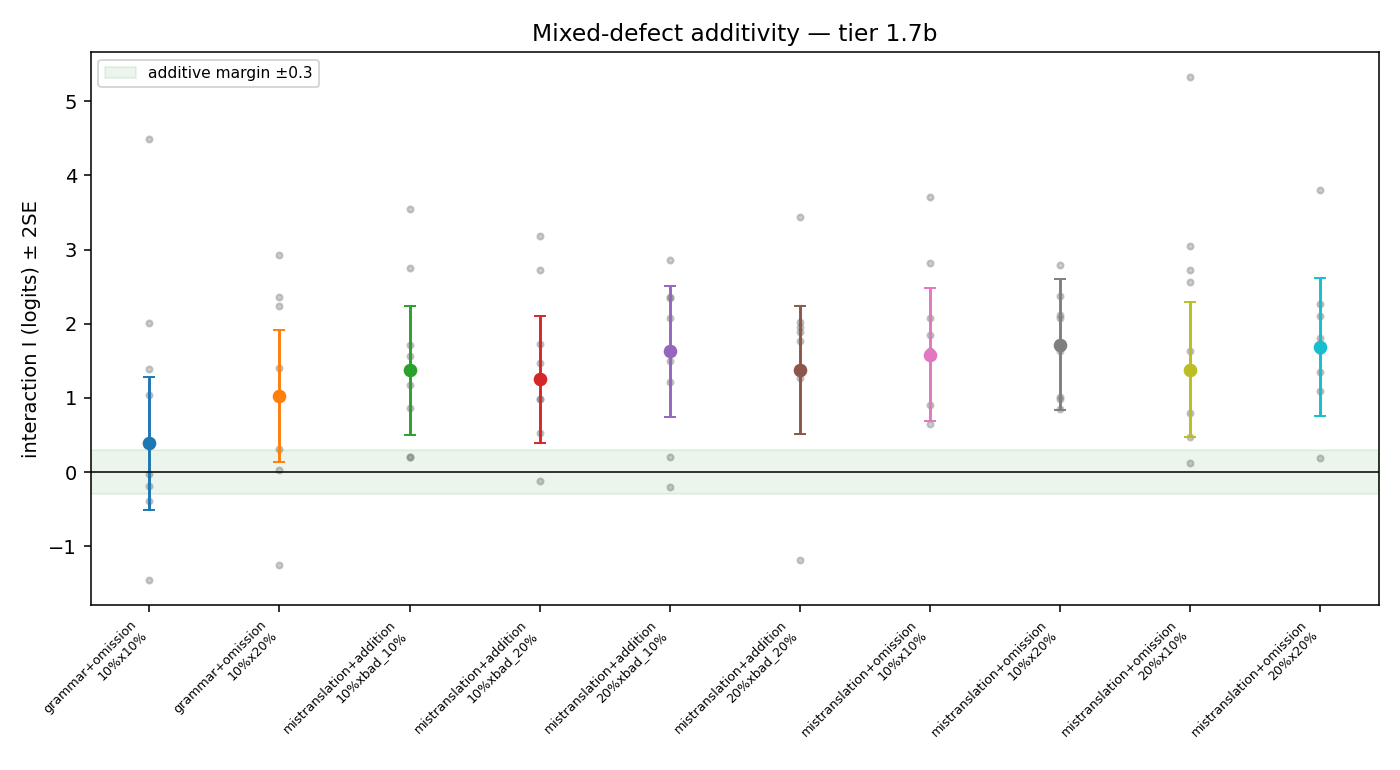

Data behind this chart, as committed beside it:
chapter, pair, dA, dB, delta_AB, delta_A, delta_B, delta_0, interaction, se, n_items
1, grammar+omission, 10%, 10%, 0.4158, -0.1142, 0.849, 0.299, -0.01999, 0.9308, 22
1, grammar+omission, 10%, 20%, 0.7463, -0.1142, 0.849, 0.299, 0.3104, 0.9167, 22
1, mistranslation+addition, 10%, bad_10%, 1.612, 0.4158, 0.4158, 0.08253, 0.8631, 0.8949, 22
1, mistranslation+addition, 10%, bad_20%, 1.706, 0.4158, 0.849, 0.08253, 0.5239, 0.8776, 22
1, mistranslation+omission, 10%, 10%, 1.995, 0.4158, 0.849, -0.08669, 0.6433, 0.8884, 22
1, mistranslation+omission, 10%, 20%, 2.197, 0.4158, 0.849, -0.08669, 0.8458, 0.8944, 22
1, mistranslation+addition, 20%, bad_10%, 1.995, 0.1682, 0.4158, 0.08253, 1.493, 0.916, 22
1, mistranslation+addition, 20%, bad_20%, 2.197, 0.1682, 0.849, 0.08253, 1.263, 0.9044, 22
1, mistranslation+omission, 20%, 10%, 1.897, 0.1682, 0.849, -0.08669, 0.7932, 0.9019, 22
1, mistranslation+omission, 20%, 20%, 2.197, 0.1682, 0.849, -0.08669, 1.093, 0.91, 22
2, grammar+omission, 10%, 10%, 0.2063, 1.303, 0.6094, 0.2525, -1.454, 1.171, 12
2, grammar+omission, 10%, 20%, 0.792, 1.303, -0.289, 0.2525, 0.03035, 1.218, 12
2, mistranslation+addition, 10%, bad_10%, 2.822, 1.303, 1.303, -0.009244, 0.2062, 1.194, 12
2, mistranslation+addition, 10%, bad_20%, 2.822, 1.303, 1.636, -0.009244, -0.1271, 1.196, 12
2, mistranslation+omission, 10%, 10%, 2.822, 1.303, 0.6094, -0.009244, 0.9, 1.212, 12
2, mistranslation+omission, 10%, 20%, 3.1, 1.303, -0.289, -0.009244, 2.077, 1.325, 12
2, mistranslation+addition, 20%, bad_10%, 3.878, 2.366, 1.303, -0.009244, 0.199, 1.424, 12
2, mistranslation+addition, 20%, bad_20%, 2.822, 2.366, 1.636, -0.009244, -1.19, 1.228, 12
2, mistranslation+omission, 20%, 10%, 3.1, 2.366, 0.6094, -0.009244, 0.1151, 1.28, 12
2, mistranslation+omission, 20%, 20%, 3.437, 2.366, -0.289, -0.009244, 1.351, 1.409, 12
3, grammar+omission, 10%, 10%, -0.983, 0.4607, -2.044, -0.7879, -0.1879, 2.454, 7
3, grammar+omission, 10%, 20%, -0.362, 0.4607, -0.362, -0.7879, -1.249, 1.875, 7
3, mistranslation+addition, 10%, bad_10%, 1.64, -0.362, 0.4607, -0.362, 1.179, 1.67, 7
3, mistranslation+addition, 10%, bad_20%, 1.362, -0.362, -0.362, -0.362, 1.724, 1.771, 7
3, mistranslation+omission, 10%, 10%, 0.4607, -0.362, -2.044, -0.7879, 2.078, 2.351, 7
3, mistranslation+omission, 10%, 20%, 1.08, -0.362, -0.362, -0.7879, 1.016, 1.846, 7
3, mistranslation+addition, 20%, bad_10%, 1.08, 0.4607, 0.4607, -0.362, -0.2037, 1.568, 7
3, mistranslation+addition, 20%, bad_20%, 2.223, 0.4607, -0.362, -0.362, 1.763, 1.69, 7
3, mistranslation+omission, 20%, 10%, 1.924, 0.4607, -2.044, -0.7879, 2.719, 2.253, 7
3, mistranslation+omission, 20%, 20%, 1.08, 0.4607, -0.362, -0.7879, 0.1931, 1.749, 7
4, grammar+omission, 10%, 10%, 0.6723, 0.2551, 0.007565, -0.7941, -0.3844, 0.9795, 18
4, grammar+omission, 10%, 20%, 2.092, 0.2551, 0.007565, -0.7941, 1.035, 0.9854, 18
4, mistranslation+addition, 10%, bad_10%, 0.7944, 0.007565, -0.6103, 0.1669, 1.564, 1.002, 18
4, mistranslation+addition, 10%, bad_20%, 1.03, 0.007565, -0.2742, 0.1669, 1.464, 0.9618, 18
4, mistranslation+omission, 10%, 10%, 1.842, 0.007565, 0.007565, 0.02371, 1.85, 0.9581, 18
4, mistranslation+omission, 10%, 20%, 2.364, 0.007565, 0.007565, 0.02371, 2.372, 0.981, 18
4, mistranslation+addition, 20%, bad_10%, 2.844, 1.268, -0.6103, 0.1669, 2.354, 1.026, 18
4, mistranslation+addition, 20%, bad_20%, 2.224, 1.268, -0.2742, 0.1669, 1.397, 0.9434, 18
4, mistranslation+omission, 20%, 10%, 1.722, 1.268, 0.007565, 0.02371, 0.4699, 0.9154, 18
4, mistranslation+omission, 20%, 20%, 3.513, 1.268, 0.007565, 0.02371, 2.261, 1.079, 18
5, grammar+omission, 10%, 10%, 1.37, 0.536, -1.394, -0.2117, 2.016, 1.387, 11
5, grammar+omission, 10%, 20%, 2.773, 0.536, -0.2155, -0.2117, 2.24, 1.318, 11
5, mistranslation+addition, 10%, bad_10%, 1.566, -0.7036, -0.7036, -0.2155, 2.757, 1.317, 11
5, mistranslation+addition, 10%, bad_20%, 1.985, -0.7036, -0.7036, -0.2155, 3.177, 1.335, 11
5, mistranslation+omission, 10%, 10%, 2.218, -0.7036, -1.394, -0.6062, 3.709, 1.514, 11
5, mistranslation+omission, 10%, 20%, 2.477, -0.7036, -0.2155, -0.6062, 2.789, 1.382, 11
5, mistranslation+addition, 20%, bad_10%, 1.37, -0.2155, -0.7036, -0.2155, 2.073, 1.263, 11
5, mistranslation+addition, 20%, bad_20%, 1.179, -0.2155, -0.7036, -0.2155, 1.882, 1.26, 11
5, mistranslation+omission, 20%, 10%, 1.566, -0.2155, -1.394, -0.6062, 2.568, 1.441, 11
5, mistranslation+omission, 20%, 20%, 1.985, -0.2155, -0.2155, -0.6062, 1.81, 1.296, 11
6, grammar+omission, 10%, 10%, 1.324, -0.8213, -2.38, -0.03868, 4.487, 2.135, 8
6, grammar+omission, 10%, 20%, 1.324, -0.8213, -0.8213, -0.03868, 2.928, 1.671, 8
6, mistranslation+addition, 10%, bad_10%, 1.583, 1.069, -0.03868, -0.3518, 0.2009, 1.442, 8
6, mistranslation+addition, 10%, bad_20%, 1.583, 1.069, -0.8213, -0.3518, 0.9835, 1.551, 8
6, mistranslation+omission, 10%, 10%, 1.854, 1.069, -2.38, -0.3518, 2.813, 2.05, 8
6, mistranslation+omission, 10%, 20%, 1.583, 1.069, -0.8213, -0.3518, 0.9835, 1.551, 8
6, mistranslation+addition, 20%, bad_10%, 1.854, -0.8213, -0.03868, -0.3518, 2.363, 1.606, 8
6, mistranslation+addition, 20%, bad_20%, 2.146, -0.8213, -0.8213, -0.3518, 3.437, 1.72, 8
6, mistranslation+omission, 20%, 10%, 2.473, -0.8213, -2.38, -0.3518, 5.322, 2.194, 8
6, mistranslation+omission, 20%, 20%, 0.8131, -0.8213, -0.8213, -0.3518, 2.104, 1.692, 8
... 20 more rows
